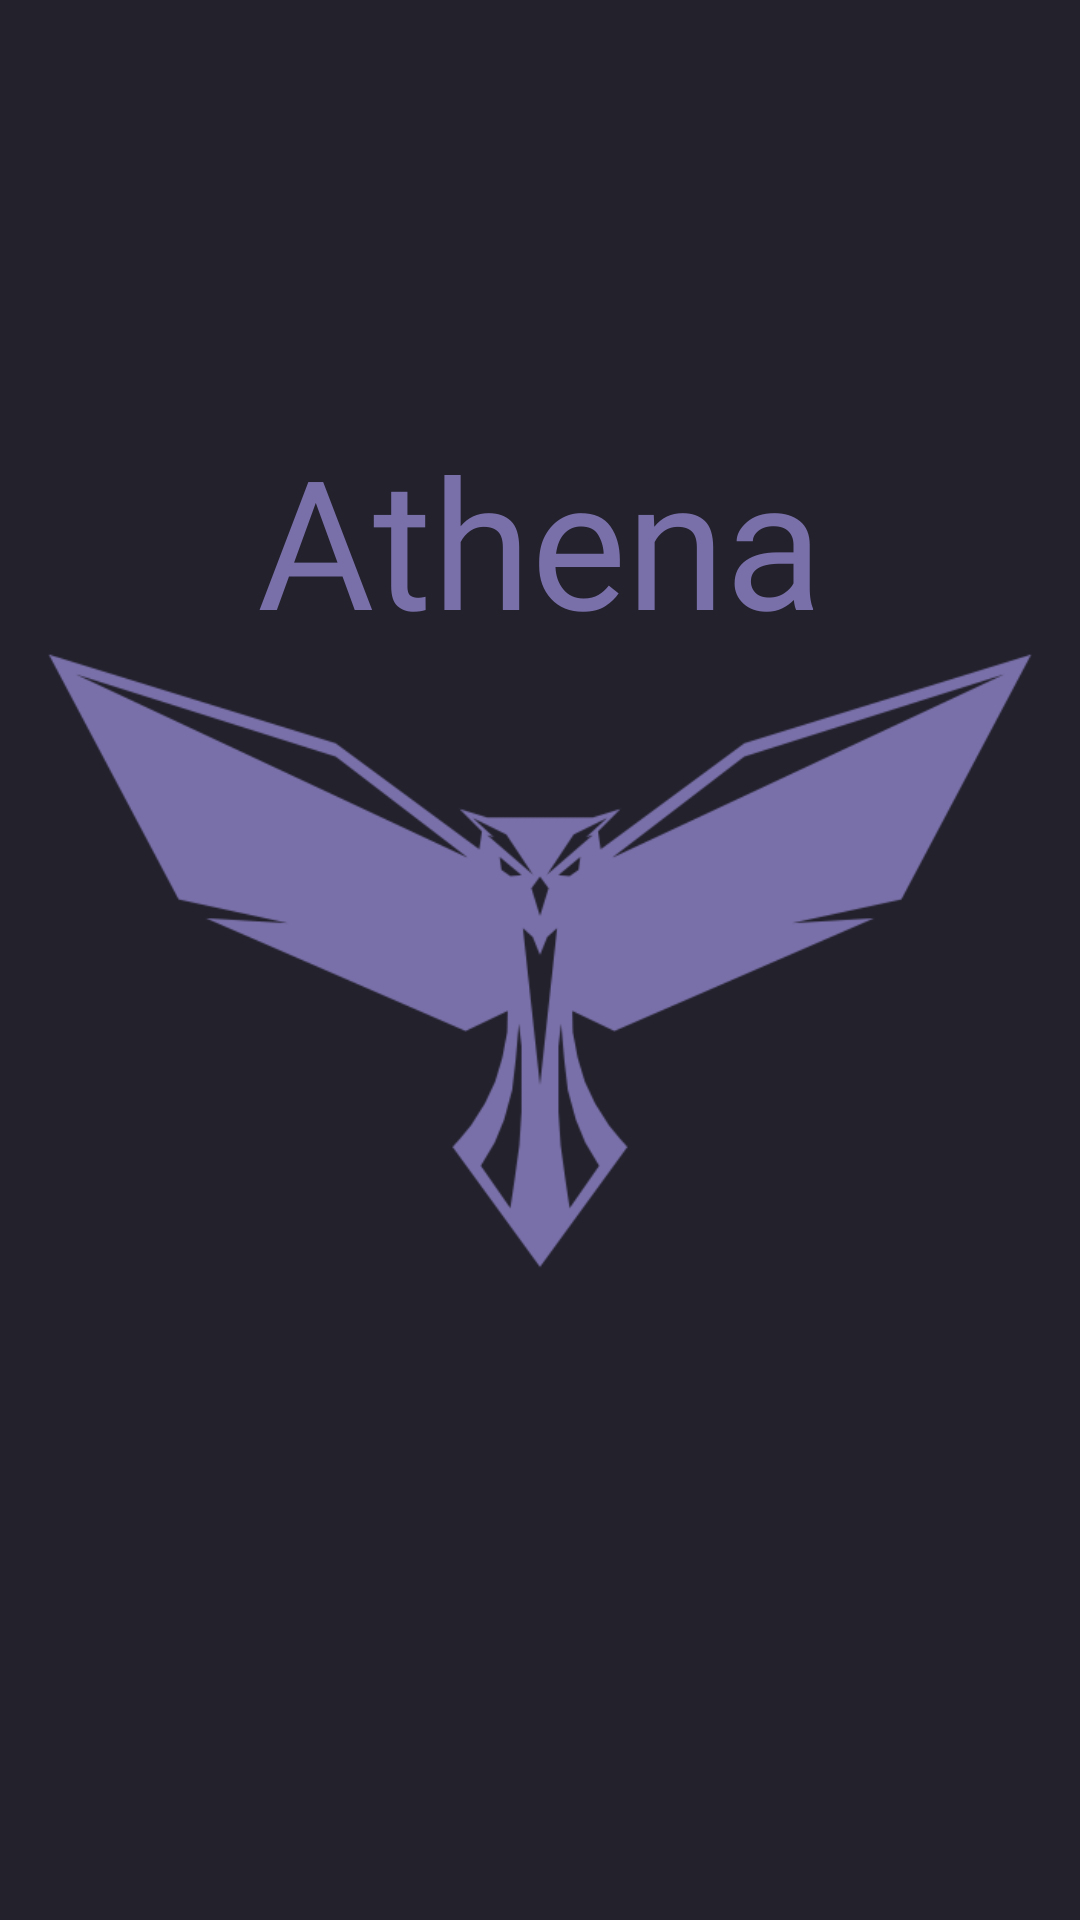

Android layout source for this screen:
<!-- AndroidManifest.xml: application theme DraculaPro.Base -->
<!-- res/layout/splash_background.xml -->
<?xml version="1.0" encoding="utf-8"?>
<androidx.constraintlayout.widget.ConstraintLayout xmlns:android="http://schemas.android.com/apk/res/android"
                                                   xmlns:app="http://schemas.android.com/apk/res-auto"
                                                   android:layout_width="match_parent"
                                                   android:layout_height="wrap_content"
                                                   android:background="?attr/colorPrimary">

    <ImageView
            android:layout_width="0dp"
            android:layout_height="wrap_content" app:srcCompat="@drawable/athena_white" android:id="@+id/splashImage"
            app:layout_constraintTop_toTopOf="parent" app:layout_constraintStart_toStartOf="parent"
            app:layout_constraintEnd_toEndOf="parent"
            app:tint="?attr/colorAccent" android:layout_marginEnd="16dp"
            android:layout_marginStart="16dp" app:layout_constraintBottom_toBottomOf="parent"
            android:layout_marginBottom="16dp" android:layout_marginTop="16dp"/>
    <TextView
            android:text="@string/app_name"
            android:layout_width="wrap_content"
            android:layout_height="wrap_content" android:id="@+id/splashTitle"
            app:layout_constraintTop_toTopOf="@+id/splashImage" app:layout_constraintEnd_toEndOf="@+id/splashImage"
            android:layout_marginTop="20dp"
            android:textSize="60sp" android:fontFamily="@font/font_greek" android:textColor="?attr/colorAccent"
            app:layout_constraintStart_toStartOf="@+id/splashImage"/>
</androidx.constraintlayout.widget.ConstraintLayout>
<!-- resources referenced by this layout -->
<resources>
  <!-- drawable athena_white: png bitmap (drawable, 23222 bytes) -->
  <string name="app_name">Athena</string>
  <style name="DraculaPro.Base" parent="DraculaPro">
          <item name="colorPrimary">@color/colorBackgroundBase</item>
          <item name="colorPrimaryDark">@color/colorBackgroundDarkBase</item>
          <item name="colorAccent">@color/colorCommentBase</item>
          <item name="colorSecondary">@color/colorSelectionBase</item>
      </style>
  <style name="DraculaPro" parent="Theme.AppCompat.Light.NoActionBar">
          <item name="android:textColor">@color/colorForeground</item>
          <item name="android:editTextColor">@color/colorForeground</item>
          <item name="android:textColorPrimary">@color/colorForeground</item>
          <item name="android:textColorHint">?android:colorAccent</item>
          <item name="colorError">@color/colorRed</item>
          <item name="android:windowContentTransitions">true</item>
          
      </style>
  <color name="colorBackgroundBase">#22212C</color>
  <color name="colorBackgroundDarkBase">#151320</color>
  <color name="colorCommentBase">#7970A9</color>
  <color name="colorSelectionBase">#454158</color>
  <color name="colorForeground">#F8F8F2</color>
  <color name="colorRed">#FF9580</color>
</resources>
